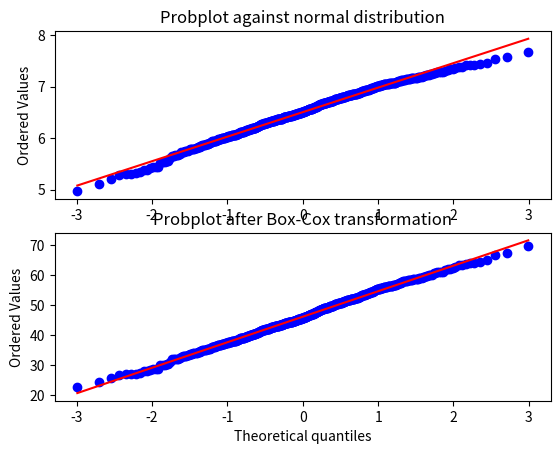

This chart was generated by the following Python code:
from scipy import stats
import matplotlib.pyplot as plt

fig = plt.figure()
ax1 = fig.add_subplot(211)
x = stats.loggamma.rvs(5, size=500) + 5
prob = stats.probplot(x, dist=stats.norm, plot=ax1)
ax1.set_xlabel('')
ax1.set_title('Probplot against normal distribution')

ax2 = fig.add_subplot(212)
xt, _ = stats.boxcox(x)
prob = stats.probplot(xt, dist=stats.norm, plot=ax2)
ax2.set_title('Probplot after Box-Cox transformation')

plt.show()